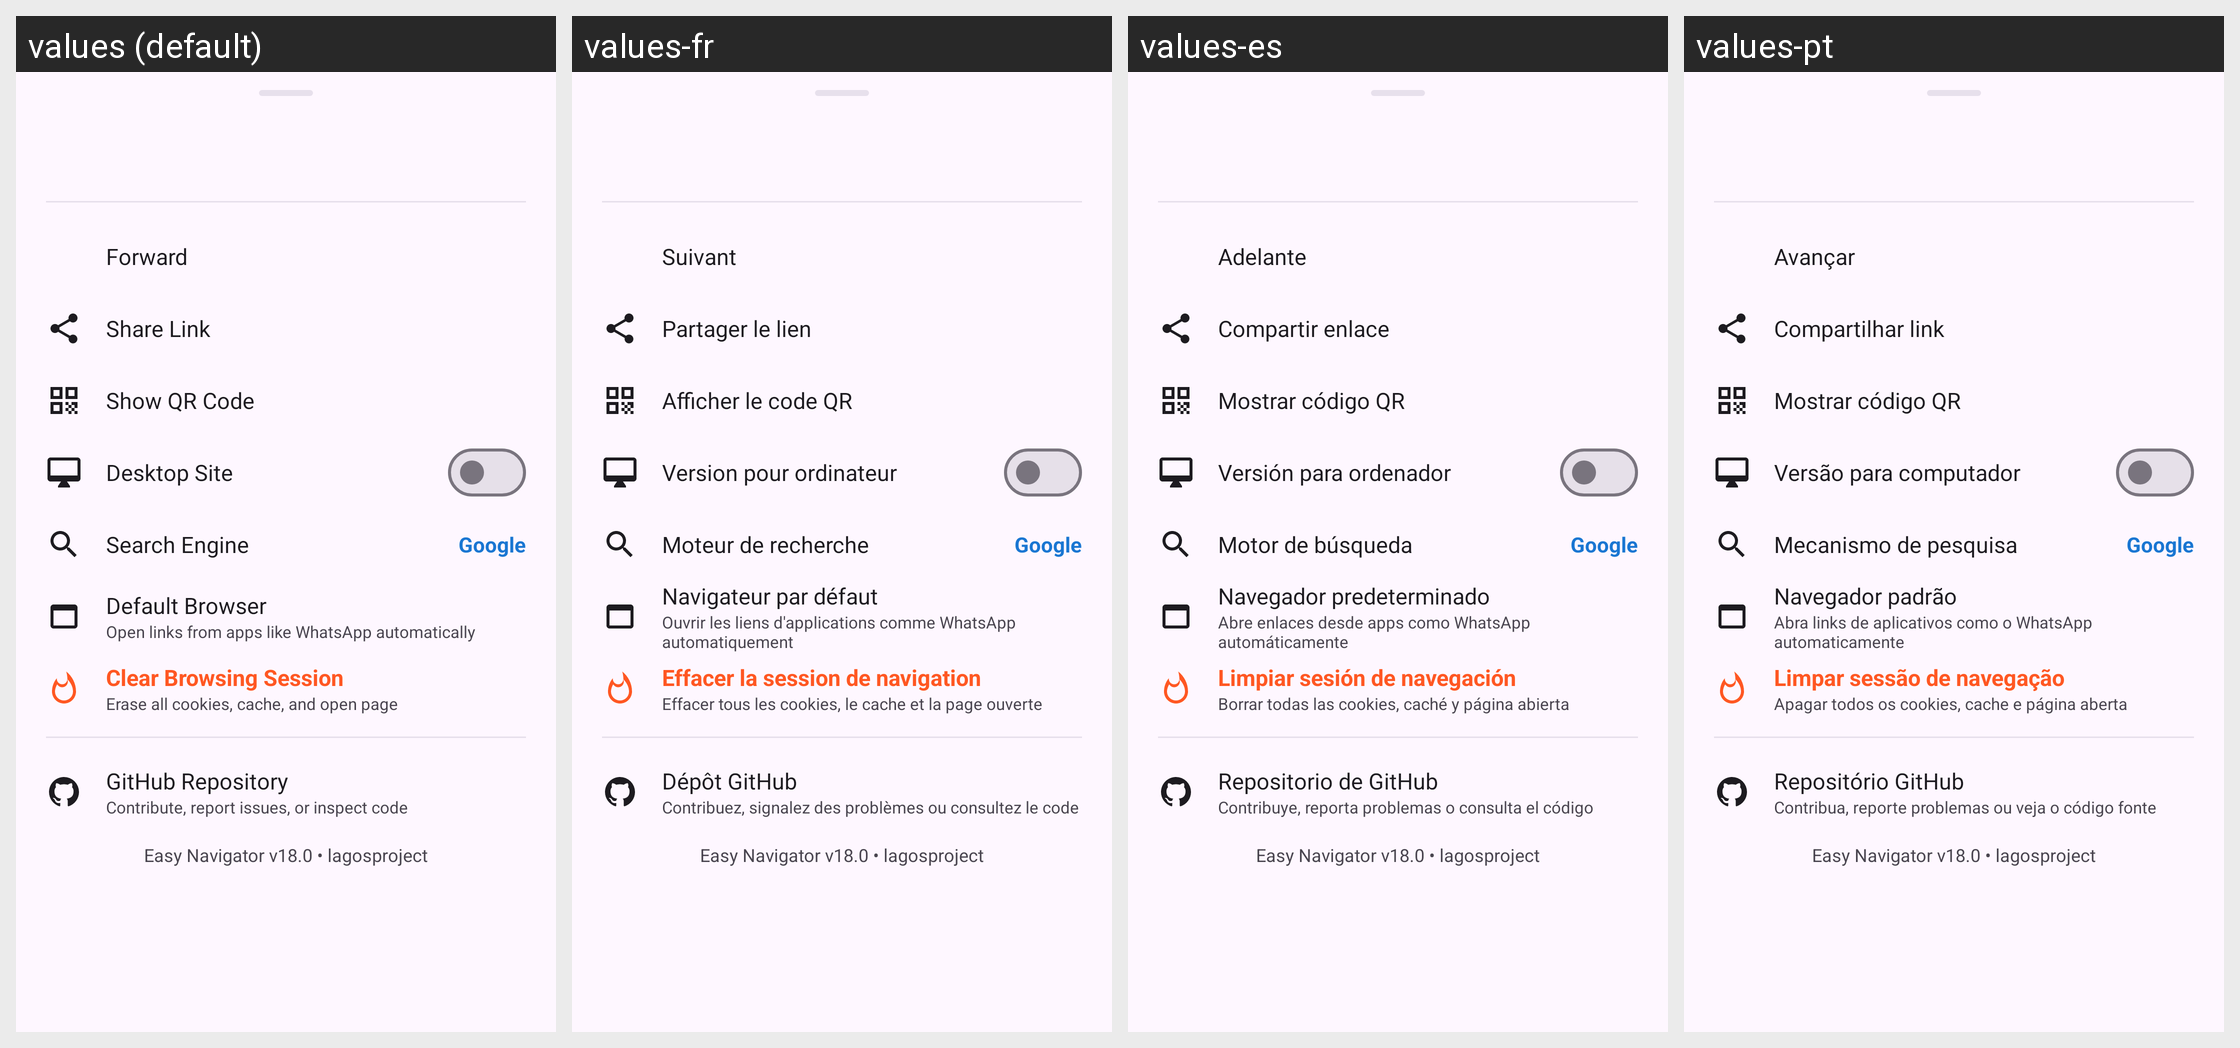

This grid shows one Android layout under several languages. Give, for every string resource on the screen, its name, the default text and each shown locale's text.
Android screen res/layout/bottom_sheet_menu.xml rendered under 4 locales, left to right: values (default), values-fr, values-es, values-pt. Device: Nexus 5 (rendered at 1080×1920; each locale shown at half size, 540×960, under a caption strip naming it); theme Theme.EasyNavigator.
Strings drawn on this screen, with the default value and each locale's value (text and hints the layout hard-codes, and strings that could not be matched under every locale, appear in the picture but are not listed):

forward
  values: Forward
  values-fr: Suivant
  values-es: Adelante
  values-pt: Avançar

share_link
  values: Share Link
  values-fr: Partager le lien
  values-es: Compartir enlace
  values-pt: Compartilhar link

show_qr_code
  values: Show QR Code
  values-fr: Afficher le code QR
  values-es: Mostrar código QR
  values-pt: Mostrar código QR

desktop_site
  values: Desktop Site
  values-fr: Version pour ordinateur
  values-es: Versión para ordenador
  values-pt: Versão para computador

search_engine
  values: Search Engine
  values-fr: Moteur de recherche
  values-es: Motor de búsqueda
  values-pt: Mecanismo de pesquisa

set_default_browser_title
  values: Default Browser
  values-fr: Navigateur par défaut
  values-es: Navegador predeterminado
  values-pt: Navegador padrão

set_default_browser_desc
  values: Open links from apps like WhatsApp automatically
  values-fr: Ouvrir les liens d'applications comme WhatsApp automatiquement
  values-es: Abre enlaces desde apps como WhatsApp automáticamente
  values-pt: Abra links de aplicativos como o WhatsApp automaticamente

clear_session_title
  values: Clear Browsing Session
  values-fr: Effacer la session de navigation
  values-es: Limpiar sesión de navegación
  values-pt: Limpar sessão de navegação

clear_session_desc
  values: Erase all cookies, cache, and open page
  values-fr: Effacer tous les cookies, le cache et la page ouverte
  values-es: Borrar todas las cookies, caché y página abierta
  values-pt: Apagar todos os cookies, cache e página aberta

github_repository
  values: GitHub Repository
  values-fr: Dépôt GitHub
  values-es: Repositorio de GitHub
  values-pt: Repositório GitHub

github_contribute_desc
  values: Contribute, report issues, or inspect code
  values-fr: Contribuez, signalez des problèmes ou consultez le code
  values-es: Contribuye, reporta problemas o consulta el código
  values-pt: Contribua, reporte problemas ou veja o código fonte
